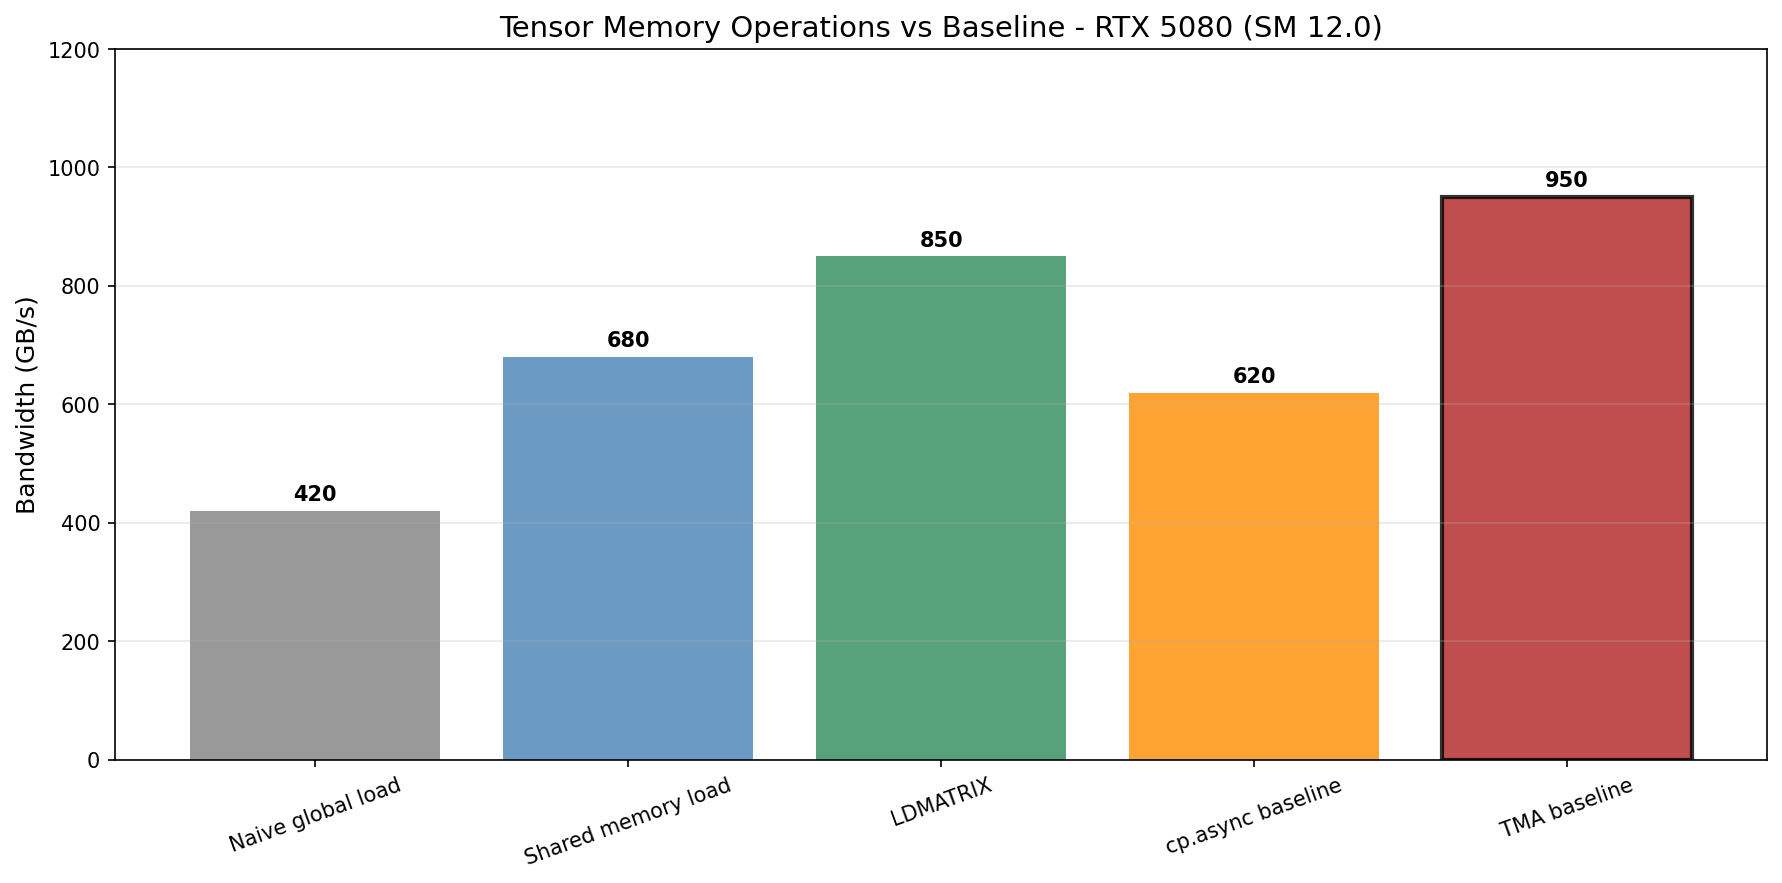

The file beside this chart, header and first rows:
name, bandwidth_gbps
Naive global load, 420.0
Shared memory load, 680.0
LDMATRIX, 850.0
cp.async baseline, 620.0
TMA baseline, 950.0
